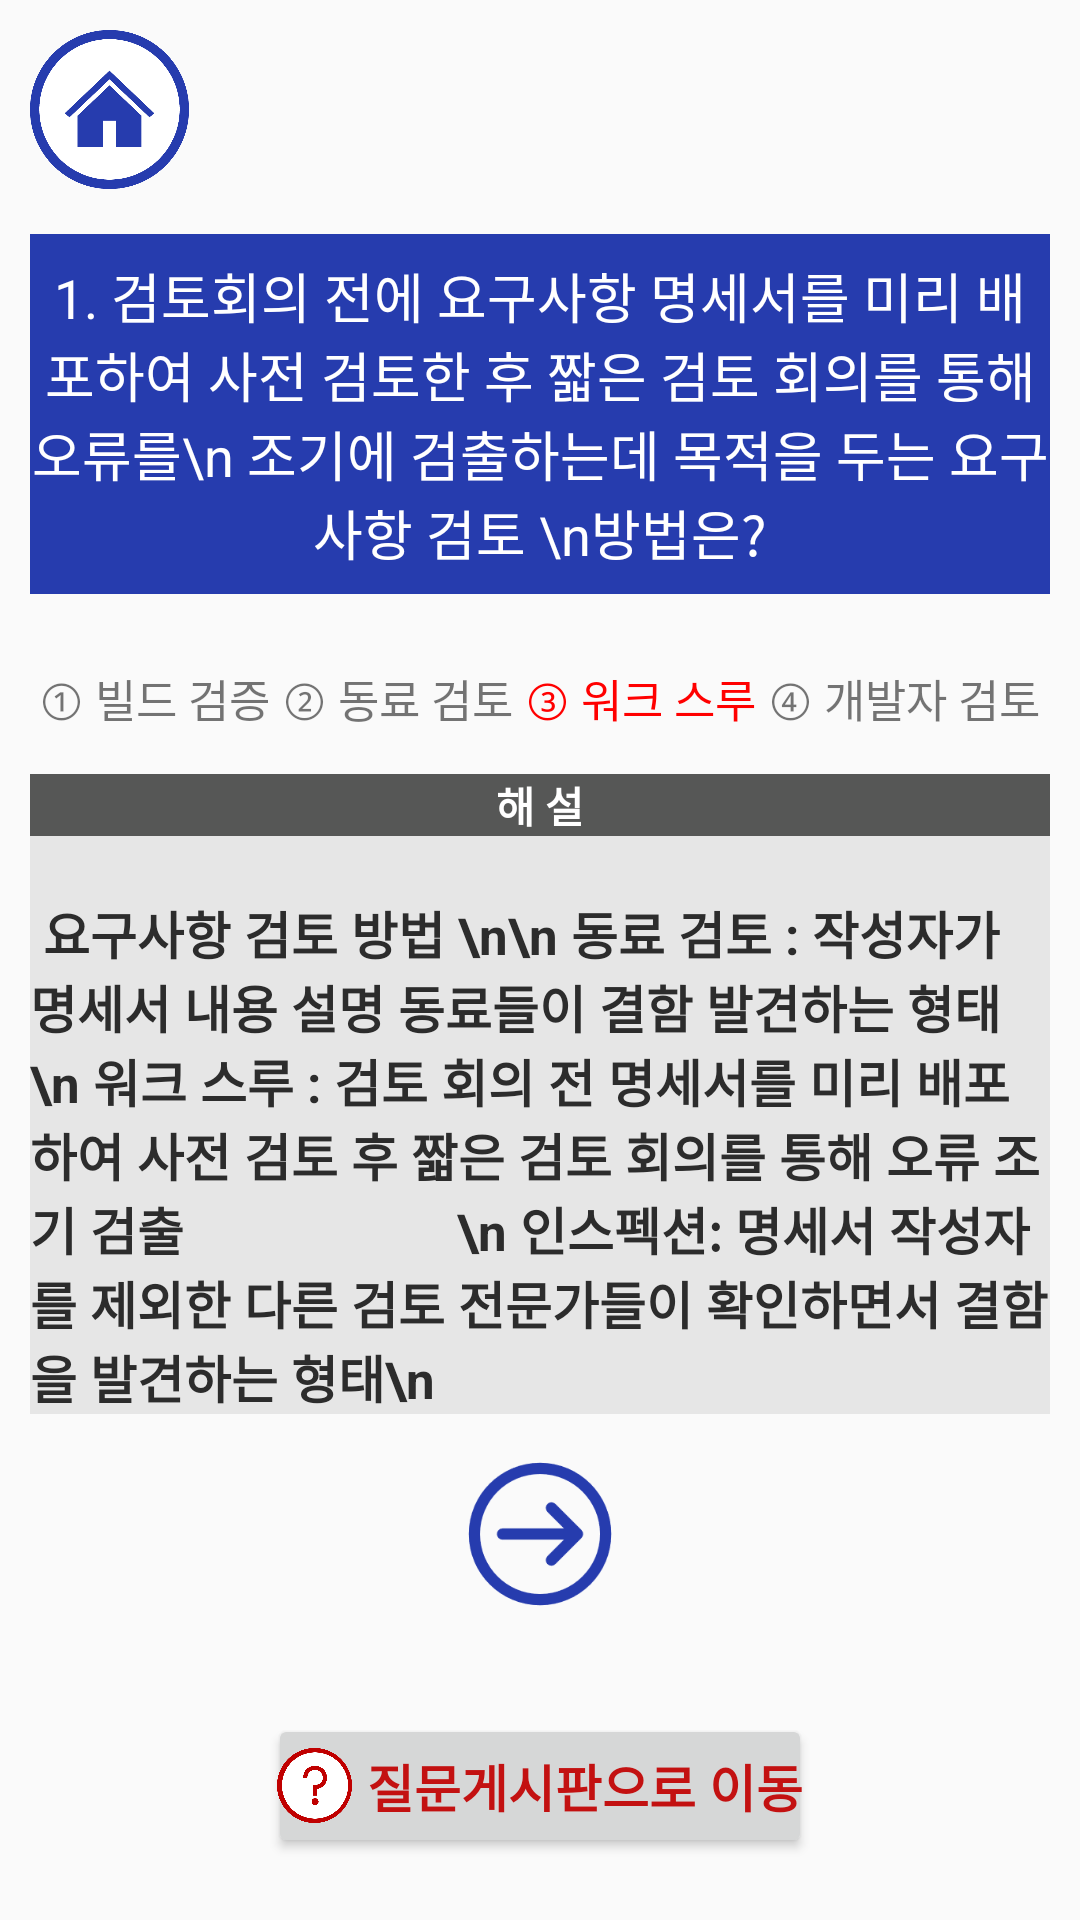

Reconstruct the res/layout file that produces this screen, plus the resources it refers to.
<!-- AndroidManifest.xml: application theme Theme.Cbt -->
<!-- res/layout/activity_expfive.xml -->
<?xml version="1.0" encoding="utf-8"?>
<LinearLayout xmlns:android="http://schemas.android.com/apk/res/android"
    xmlns:app="http://schemas.android.com/apk/res-auto"
    xmlns:tools="http://schemas.android.com/tools"
    android:layout_width="match_parent"
    android:layout_height="match_parent"
    tools:context=".MainActivity2">

    <LinearLayout

        android:layout_width="match_parent"
        android:layout_height="match_parent"
        app:layout_constraintTop_toTopOf="parent"
        android:paddingStart="10dp"
        android:paddingEnd="10dp"
        android:paddingTop="10dp"
        android:gravity="center_horizontal"
        android:orientation="vertical"
        >

        <ImageButton
            android:id="@+id/btn3"
            android:layout_width="53dp"
            android:layout_height="53dp"
            android:layout_gravity="left"
            android:background="@drawable/home"
            />

        <TextView
            android:layout_width="wrap_content"
            android:layout_height="120dp"

            android:layout_marginTop="15dp"
            android:layout_marginBottom="10sp"
            android:background="#263CAE"
            android:gravity="center"
            android:text="1. 검토회의 전에 요구사항 명세서를 미리 배포하여 사전 검토한 후 짧은 검토 회의를 통해 오류를\n 조기에 검출하는데 목적을 두는 요구 사항 검토 \n방법은?"
            android:textColor="@color/white"
            android:textSize="18dp" />

        <LinearLayout
            android:layout_width="match_parent"
            android:layout_height="50dp"
            android:orientation="horizontal"
            android:gravity="center"
            tools:ignore="Suspicious0dp">

            <TextView
                android:layout_width="wrap_content"
                android:layout_height="wrap_content"
                android:padding="2dp"
                android:textSize="15dp"
                android:text="① 빌드 검증"
                />

            <TextView
                android:layout_width="wrap_content"
                android:layout_height="wrap_content"
                android:textSize="15dp"

                android:text="② 동료 검토"
                android:padding="2dp"
                />
            <TextView
                android:layout_width="wrap_content"
                android:layout_height="wrap_content"
                android:textSize="15dp"

                android:text="③ 워크 스루"
                android:textColor="#FF0000"
                android:padding="2dp"

                />

            <TextView
                android:layout_width="wrap_content"
                android:layout_height="wrap_content"
                android:textSize="15dp"

                android:text="④ 개발자 검토"
                android:padding="2dp"

                />


        </LinearLayout>

        <TextView
            android:layout_width="421dp"
            android:layout_height="wrap_content"
            android:background="#565756"
            android:text="해 설"
            android:textAlignment="center"
            android:textColor="#FFFFFF"
            android:textStyle="bold"

            />

        <TextView
            android:layout_width="wrap_content"
            android:layout_height="wrap_content"
            android:gravity="center_vertical"
            android:paddingTop="20dp"
            android:textColor="#2C2C2C"
            android:background="#E6E6E6"
            android:text=" 요구사항 검토 방법 \n\n 동료 검토 : 작성자가 명세서 내용 설명 동료들이 결함 발견하는 형태
                 \n 워크 스루 : 검토 회의 전 명세서를 미리 배포하여 사전 검토 후 짧은 검토 회의를 통해 오류 조기 검출
                    \n 인스펙션: 명세서 작성자를 제외한 다른 검토 전문가들이 확인하면서 결함을 발견하는 형태\n"
            android:textSize="17dp"
            android:textStyle="bold"

            />

        <LinearLayout
            android:layout_width="wrap_content"
            android:layout_height="wrap_content"
            android:orientation="horizontal"
            android:layout_marginTop="10dp"

            >


            <ImageButton
                android:id="@+id/next_btn"
                android:layout_width="60dp"
                android:layout_height="60dp"

                android:background="@drawable/next" />

        </LinearLayout>

        <LinearLayout
            android:layout_width="wrap_content"
            android:layout_height="wrap_content"
            android:orientation="horizontal"
            android:layout_marginTop="30dp"

            >

            <Button
                android:id="@+id/Q_btn"
                android:layout_width="wrap_content"
                android:layout_height="wrap_content"
                android:padding="3dp"
                android:drawableLeft="@drawable/q"
                android:drawablePadding="5dp"
                android:gravity="center"
                android:text="질문게시판으로 이동"
                android:textColor="#C31111"
                android:textSize="17dp"
                android:textStyle="bold" />

        </LinearLayout>

    </LinearLayout>


</LinearLayout>
<!-- resources referenced by this layout -->
<resources>
  <!-- drawable home: png bitmap (drawable-v24, 7466 bytes) -->
  <!-- drawable next: png bitmap (drawable-v24, 2572 bytes) -->
  <!-- drawable q (drawable) -->
  <?xml version="1.0" encoding="utf-8"?>
  <layer-list xmlns:tools="http://schemas.android.com/tools"
      xmlns:android="http://schemas.android.com/apk/res/android">
      <item
  
          android:drawable="@drawable/question"
          android:width="25dp"
          android:height="25dp"
  
          tools:ignore="ResourceCycle" />
  </layer-list>
  <style name="Theme.Cbt" parent="Theme.AppCompat.Light">
          
          <item name="colorPrimary">@color/purple_500</item>
          <item name="colorPrimaryVariant">@color/purple_700</item>
          <item name="colorOnPrimary">@color/white</item>
          
          <item name="colorSecondary">@color/teal_200</item>
          <item name="colorSecondaryVariant">@color/teal_700</item>
          <item name="colorOnSecondary">@color/black</item>
          
          <item name="android:statusBarColor" tools:targetApi="l">?attr/colorPrimaryVariant</item>
          
      </style>
  <!-- drawable question: png bitmap (drawable-v24, 7482 bytes) -->
  <!-- not gathered from this repository: default colours our renderer supplied (Android Studio template values) -->
  <color name="purple_500">#FF6200EE</color>
  <color name="purple_700">#FF3700B3</color>
  <color name="teal_200">#FF03DAC5</color>
  <color name="teal_700">#FF018786</color>
  <color name="black">#FF000000</color>
  <color name="white">#FFFFFFFF</color>
</resources>
